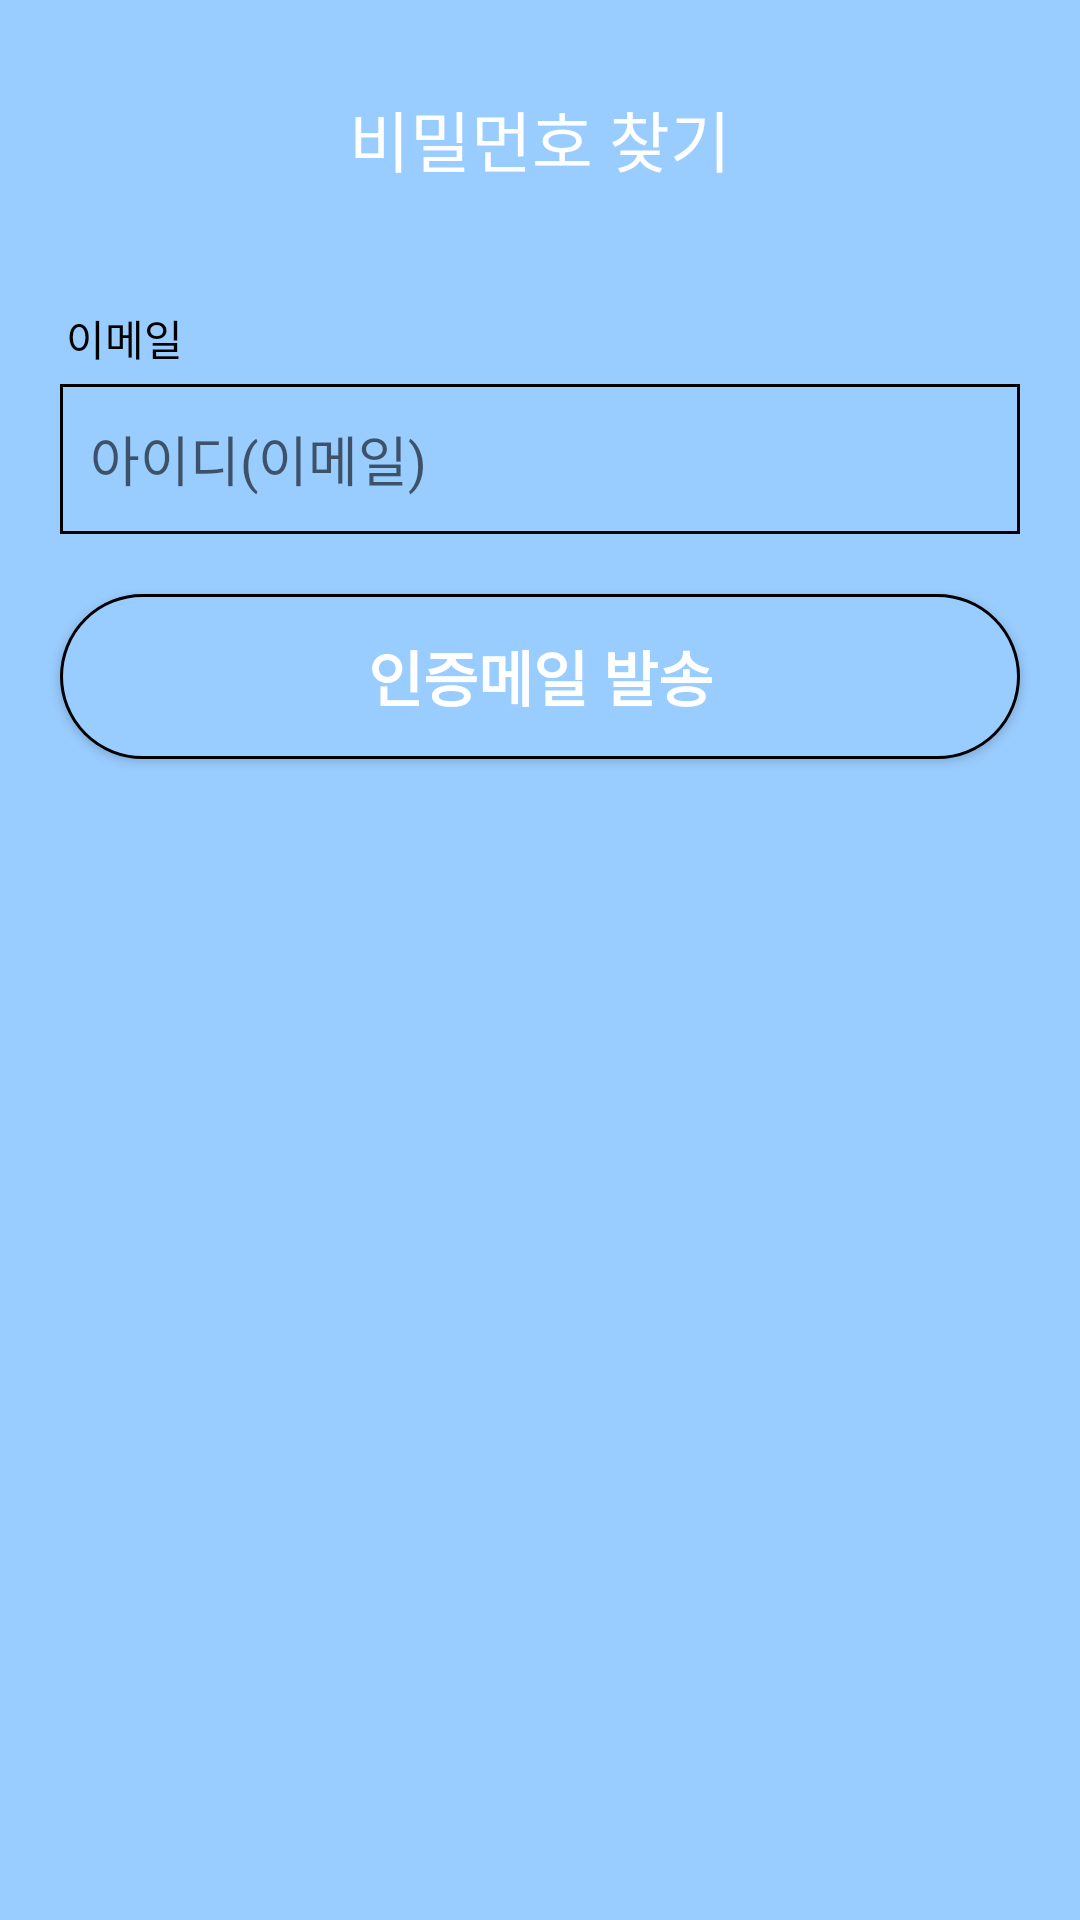

Layout XML and referenced resources for this Android screen:
<!-- AndroidManifest.xml: application theme Theme.ChatApp -->
<!-- res/layout/fragment_find_password.xml -->
<?xml version="1.0" encoding="utf-8"?>
<androidx.constraintlayout.widget.ConstraintLayout xmlns:android="http://schemas.android.com/apk/res/android"
    xmlns:tools="http://schemas.android.com/tools"
    android:layout_width="match_parent"
    android:layout_height="match_parent"
    xmlns:app="http://schemas.android.com/apk/res-auto"
    tools:context=".ui.findpassword.FindPasswordFragment"
    android:background="@color/lsb">

    <ImageView
        android:id="@+id/backBtn"
        android:layout_width="30dp"
        android:layout_height="30dp"
        android:layout_marginTop="20dp"
        android:layout_marginStart="20dp"
        android:backgroundTint="@color/white"
        android:src="@drawable/ic_arrow_back"
        app:layout_constraintStart_toStartOf="parent"
        app:layout_constraintTop_toTopOf="parent" />

    <TextView
        android:id="@+id/main_door"
        android:layout_width="wrap_content"
        android:layout_height="wrap_content"
        android:layout_marginTop="30dp"
        android:text="비밀먼호 찾기"
        android:textColor="@color/white"
        android:textSize="22sp"
        app:layout_constraintEnd_toEndOf="parent"
        app:layout_constraintStart_toStartOf="parent"
        app:layout_constraintTop_toTopOf="parent" />

    <TextView
        android:id="@+id/email_label"
        android:layout_width="wrap_content"
        android:layout_height="wrap_content"
        android:layout_marginTop="40dp"
        android:text="이메일"
        android:layout_marginStart="22dp"
        android:textColor="@color/black"
        app:layout_constraintStart_toStartOf="parent"
        app:layout_constraintTop_toBottomOf="@+id/main_door" />

    <EditText
        android:id="@+id/findPassText"
        android:layout_width="match_parent"
        android:layout_height="50dp"
        android:background="@drawable/edit_text_border"
        android:ems="10"
        android:hint="아이디(이메일)"
        android:padding="10dp"
        android:layout_marginTop="5dp"
        android:layout_marginLeft="20dp"
        android:layout_marginRight="20dp"
        app:layout_constraintTop_toBottomOf="@+id/email_label"
        tools:layout_editor_absoluteX="20dp" />

    <androidx.appcompat.widget.AppCompatButton
        android:id="@+id/findPassBtn"
        android:layout_width="match_parent"
        android:layout_height="55dp"
        android:background="@drawable/button_round"
        android:text="인증메일 발송"
        android:textColor="@color/white"
        android:textSize="20sp"
        android:textStyle="bold"
        android:layout_marginTop="20dp"
        android:layout_marginLeft="20dp"
        android:layout_marginRight="20dp"
        app:layout_constraintTop_toBottomOf="@+id/findPassText" />

    <ProgressBar
        android:id="@+id/findPass_progress"
        style="?android:attr/progressBarStyle"
        android:layout_width="36dp"
        android:layout_height="36dp"
        android:layout_centerInParent="true"
        android:elevation="10dp"
        android:indeterminateTint="@color/white"
        android:visibility="invisible"
        app:layout_constraintBottom_toBottomOf="@+id/findPassBtn"
        app:layout_constraintEnd_toEndOf="@+id/findPassBtn"
        app:layout_constraintStart_toStartOf="@+id/findPassBtn"
        app:layout_constraintTop_toTopOf="@+id/findPassBtn" />

</androidx.constraintlayout.widget.ConstraintLayout>
<!-- resources referenced by this layout -->
<resources>
  <color name="black">#FF000000</color>
  <color name="lsb">#99CCFF</color>
  <color name="white">#FFFFFFFF</color>
  <!-- drawable button_round (drawable) -->
  <shape xmlns:android="http://schemas.android.com/apk/res/android"
      android:shape="rectangle">
  
      
      <solid android:color="@color/lsb"/>
  
      
      <stroke
          android:width="1dp"
          android:color="@color/black"/>
  
      
      <corners
          android:radius="30dp"/>
  
  </shape>
  <!-- drawable edit_text_border (drawable) -->
  <shape xmlns:android="http://schemas.android.com/apk/res/android"
      android:shape="rectangle">
  
      <stroke
          android:width="1dp"
          android:color="@color/black" />
  
  </shape>
  <style name="Theme.ChatApp" parent="Theme.MaterialComponents.DayNight.DarkActionBar">
          
          <item name="colorPrimary">@color/lsb</item>
          <item name="colorPrimaryVariant">@color/lsb</item>
          <item name="colorOnPrimary">@color/white</item>
          
          <item name="colorSecondary">@color/teal_200</item>
          <item name="colorSecondaryVariant">@color/teal_700</item>
          <item name="colorOnSecondary">@color/black</item>
          
          <item name="android:statusBarColor">?attr/colorPrimaryVariant</item>
          
      </style>
  <color name="teal_200">#FF03DAC5</color>
  <color name="teal_700">#FF018786</color>
</resources>
